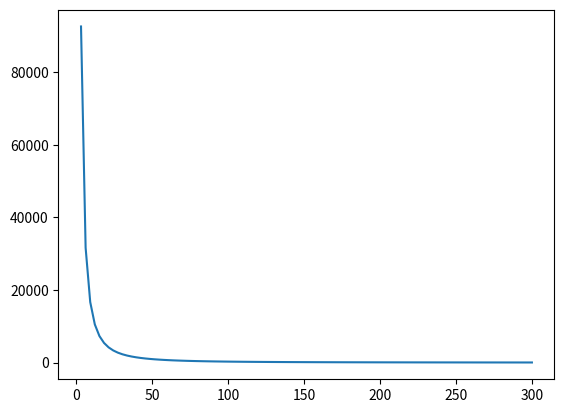

Recreate this plot in Python.
import numpy as np
from matplotlib import pyplot as plt

Gi = 7.9

def Gm (d):
    return 0.005*d + 0.2

def lambda_m (Rm,Ri,d):
    return ( (Rm*d)/(4.0*Ri) )**(0.5)

def Ri (d):
    D = d * 1.0e-04
    return (D**3 * Gm(d) * Gi)**(-0.5) * (2.0/3.14159)

d = np.linspace(0,300,100)
G_m = Gm(d)
R_i = Ri(d)

#plt.plot(d,G_m)
#plt.ylim([0,2])
plt.plot(d,R_i)
#plt.ylim([0,800])
plt.show()